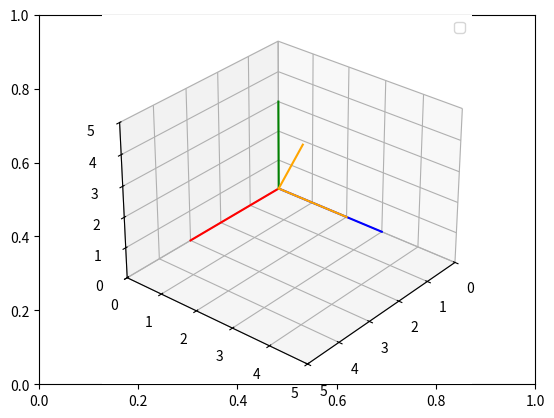

Here is the Python script that generated this plot:
# Import libraries and packages
import matplotlib.pyplot as plt
from mpl_toolkits import mplot3d
import numpy as np

# create the fig and ax objects to handle figure and axes of the fixed frame
fig,ax = plt.subplots()

# Use 3d view 
ax = plt.axes(projection = "3d")



def setaxis(x1, x2, y1, y2, z1, z2):
    # this function is used to fix the view to the values of input arguments
    # -----------------------------------------------------------------------
    # ARGUMENTS
    # x1, x2 -> numeric value
    # y1, y2 -> numeric value
    # y1, z2 -> numeric value
    # -----------------------------------------------------------------------
    ax.set_xlim3d(x1,x2)
    ax.set_ylim3d(y1,y2)
    ax.set_zlim3d(z1,z2)
    ax.view_init(elev=30, azim=40)
    ax.legend()


def fix_system(axis_length):
    # Fix system function 
    # Plots a 3D centered at [x,y,z] = [0,0,0]
    # -------------------------------------------------------------------
    # Arguments 
    # axis_length -> used to specify the length of the axis, in this case
    #                all axes are of the same length
    # -------------------------------------------------------------------
    x = [0, axis_length]
    y = [0, axis_length] 
    z = [0, axis_length]
    zp = [0, 0]
    ax.plot3D(x, zp, zp, color='red')
    ax.plot3D(zp, y, zp, color='blue')
    ax.plot3D(zp, zp, z, color='green')
    

def sind(t):
    # sind function
    # Computes the sin() trigonometric function in degrees
    # ----------------------------------------------------------------------
    # Arguments
    # t -> Numeric, angle in degrees. 
    # ----------------------------------------------------------------------
    res = np.sin(t*np.pi/180)
    return res

def cosd(t):
    # sind function
    # Computes the cos() trigonometric function in degrees
    # ----------------------------------------------------------------------
    # Arguments
    # t -> Numeric, angle in degrees. 
    # ----------------------------------------------------------------------
    res = np.cos(t*np.pi/180)
    return res


def RotX(t):
    Rz = np.array(([1,0,0],[0,cosd(t),-sind(t)],[0,sind(t),cosd(t)]))
    return Rz

def drawVector(v):
    deltaX = [0, v[0]]
    deltaY = [0, v[1]]
    deltaZ = [0, v[2]]
    ax.plot3D(deltaX, deltaY, deltaZ,color='orange')
    #plt.draw()
    #plt.pause(0.001)

def rotate(t):
    n = 0
    while n < t: 
        ax.cla()
        # Set the view 
        setaxis(0,5,0,5,0,5)

        # plot the axis
        fix_system(3)

        # draw vector1
        v1 = np.array([0,2,0])
        drawVector(v1)

        # draw vector2
        v2 = RotX(n).dot(v1)
        drawVector(v2)

        n = n + 1
        plt.draw()
        plt.pause(0.001)





rotate(70)


# show image.
plt.draw()
plt.show()


